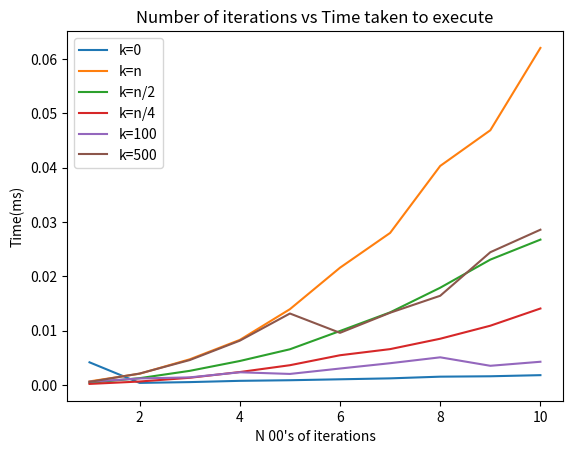

This chart was generated by the following Python code:
import numpy as np
import time as time
import matplotlib.pyplot as plt
import math

def newSort(X,k=0):

    n = len(X)
    if n==1:
        return X
    elif n<=k:
        for i in range(n-1):
            ind_min = i
            for j in range(i+1,n):
                if X[j]<X[ind_min]:
                    ind_min = j
            X[i],X[ind_min] = X[ind_min],X[i]
        return X
    else:
        L = newSort(X[:n//2],k)
        R = newSort(X[n//2:],k)
        return merge(L,R)

def merge(L,R):

    M = [] #Merged list, initially empty
    indL,indR = 0,0 #start indices
    nL,nR = len(L),len(R)

    #Add one element to M per iteration until an entire sublist
    #has been added
    for i in range(nL+nR):
        if L[indL]<R[indR]:
            M.append(L[indL])
            indL = indL + 1
            if indL>=nL:
                M.extend(R[indR:])
                break
        else:
            M.append(R[indR])
            indR = indR + 1
            if indR>=nR:
                M.extend(L[indL:])
                break
    return M

def time_newSort():
 #Here I iterate through 10 evenly spaced N values with k values some of which are constant and others are
 #dependent upon n. The time function is used here in order to work out the computational time. 
 times=np.zeros(10)
 for i in range(1,11):
    start_time=time.time()
    newSort(np.random.randint(10,size=i*100),k=0)
    end_time=time.time()
    times[i-1]=end_time-start_time
 plt.plot(range(1,11), times,label='k=0')
 times=np.zeros(10)
 for i in range(1,11):
    start_time=time.time()
    newSort(np.random.randint(10,size=i*100),k=i*100)
    end_time=time.time()
    times[i-1]=end_time-start_time
 plt.plot(range(1,11), times,label='k=n')
 times=np.zeros(10)
 for i in range(1,11):
    start_time=time.time()
    newSort(np.random.randint(10,size=i*100),k=i*50)
    end_time=time.time()
    times[i-1]=end_time-start_time
 plt.plot(range(1,11), times,label='k=n/2')
 times=np.zeros(10)
 for i in range(1,11):
    start_time=time.time()
    newSort(np.random.randint(10,size=i*100),k=i*25)
    end_time=time.time()
    times[i-1]=end_time-start_time
 plt.plot(range(1,11), times,label='k=n/4')
 times=np.zeros(10)
 for i in range(1,11):
    start_time=time.time()
    newSort(np.random.randint(10,size=i*100),k=100)
    end_time=time.time()
    times[i-1]=end_time-start_time
 plt.plot(range(1,11), times,label='k=100')
 for i in range(1,11):
    start_time=time.time()
    newSort(np.random.randint(10,size=i*100),k=500)
    end_time=time.time()
    times[i-1]=end_time-start_time
 plt.plot(range(1,11), times,label='k=500')
 plt.legend()
 plt.xlabel("N 00's of iterations")
 plt.ylabel("Time(ms)")
 plt.title("Number of iterations vs Time taken to execute")
 plt.savefig("Figure_1.png")
 
#Here, you just need to input L and L0 as the same list. L0 is inputted so that the original list is preserved
#for when the index needs to be returned.
def findTrough(L,L0):
    n=len(L)
    #If the list is empty, there exists no minimal element and therefore there exists no peak.
    if n==0:
        return -(len(L)+1)
    #When the list has been whittled down to one element, this now gives us a trough.
    if n==1:
        return L0.index(L[n-1])
    #Here, recursion is used: if the middle element of the list is less than its right neighbour
    #then we know a trough exists in the first half of the list. Otherwise, the trough exists in the 
    #second half and we repeat this until one element is outputted. This gives us an algorithm of O(log(n))       
    if L[math.ceil(n/2)-1]>=L[math.ceil(n/2)]:
        return findTrough(L[math.ceil(n/2):],L0)
    if L[math.ceil(n/2)-1]<L[math.ceil(n/2)]:
        return findTrough(L[:math.ceil(n/2)],L0)
    
if __name__=='__main__':
    inputs=None
    outputs=time_newSort()